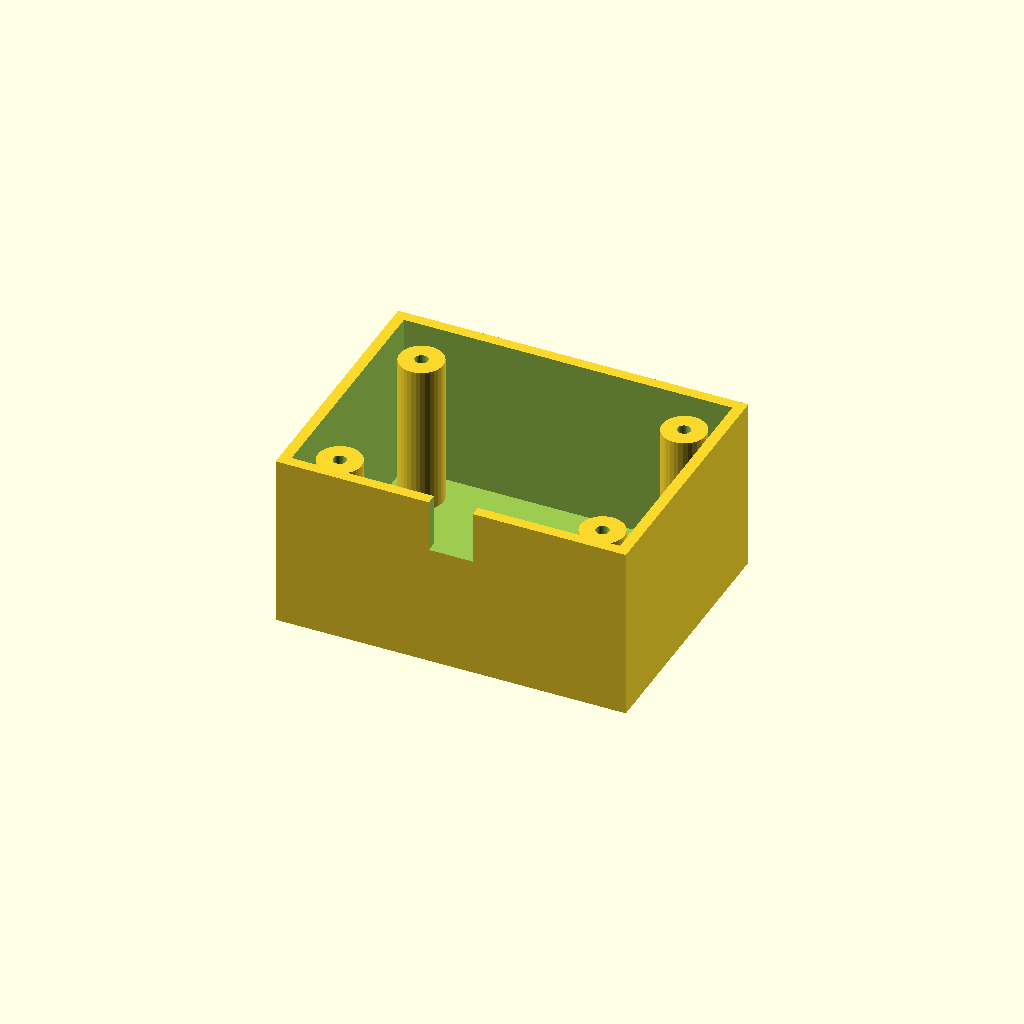
Cell 1 — every parameter at its default value.
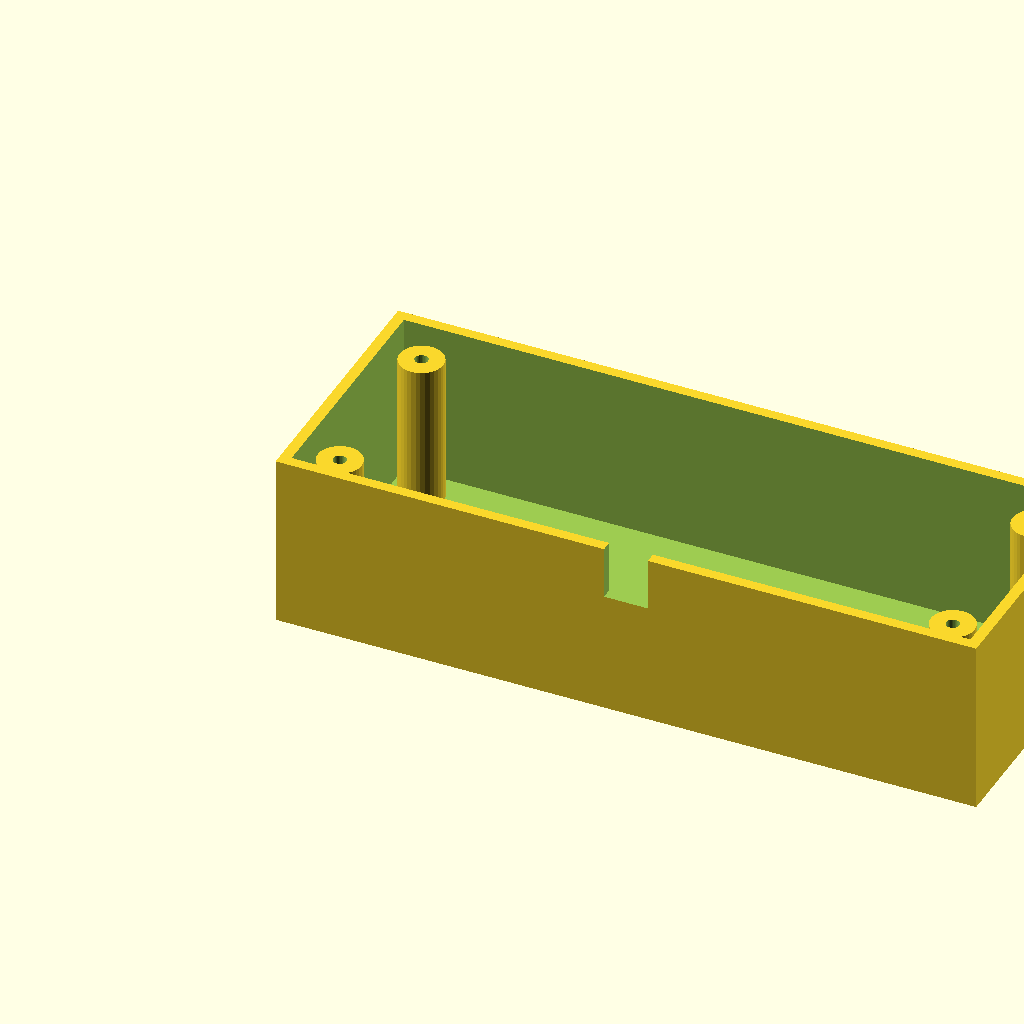
Cell 2 — box_l set to 160, the other parameters unchanged.
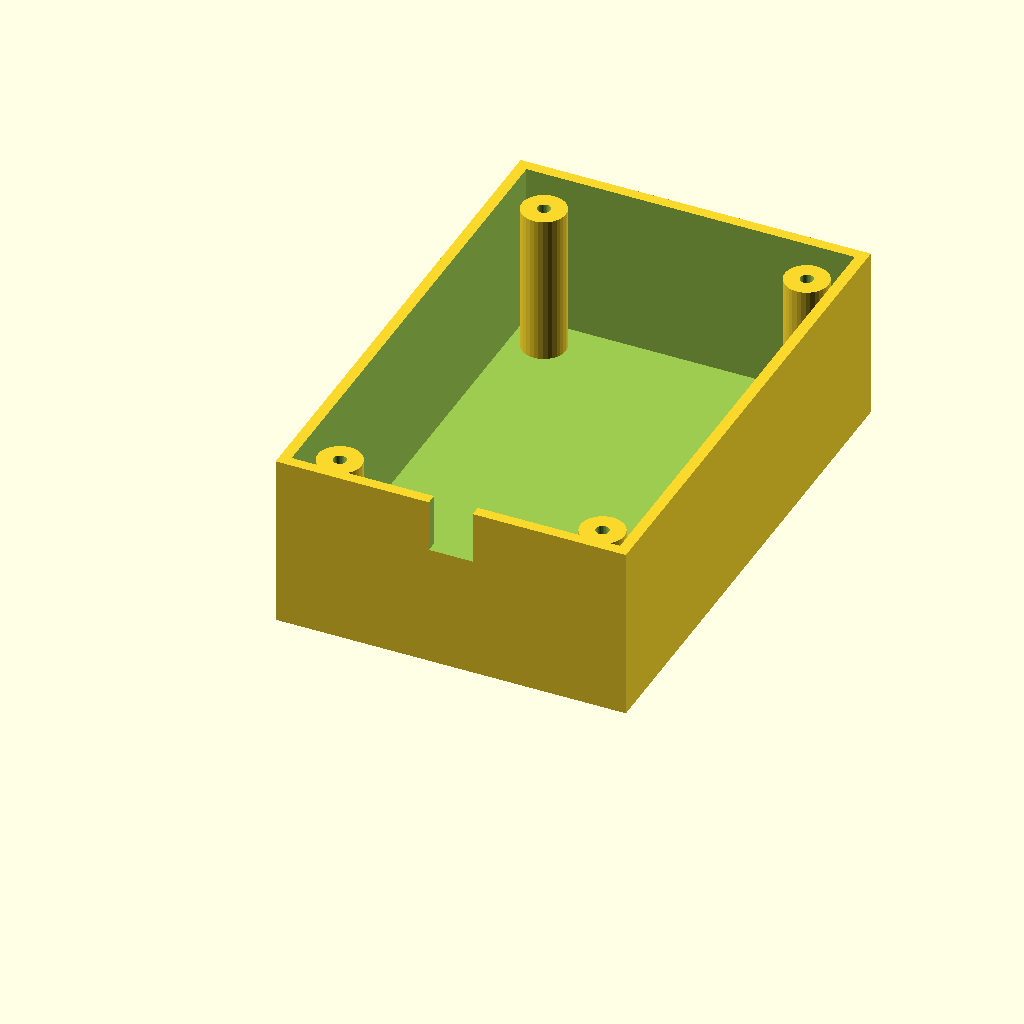
Cell 3: box_w = 120 (everything else at default).
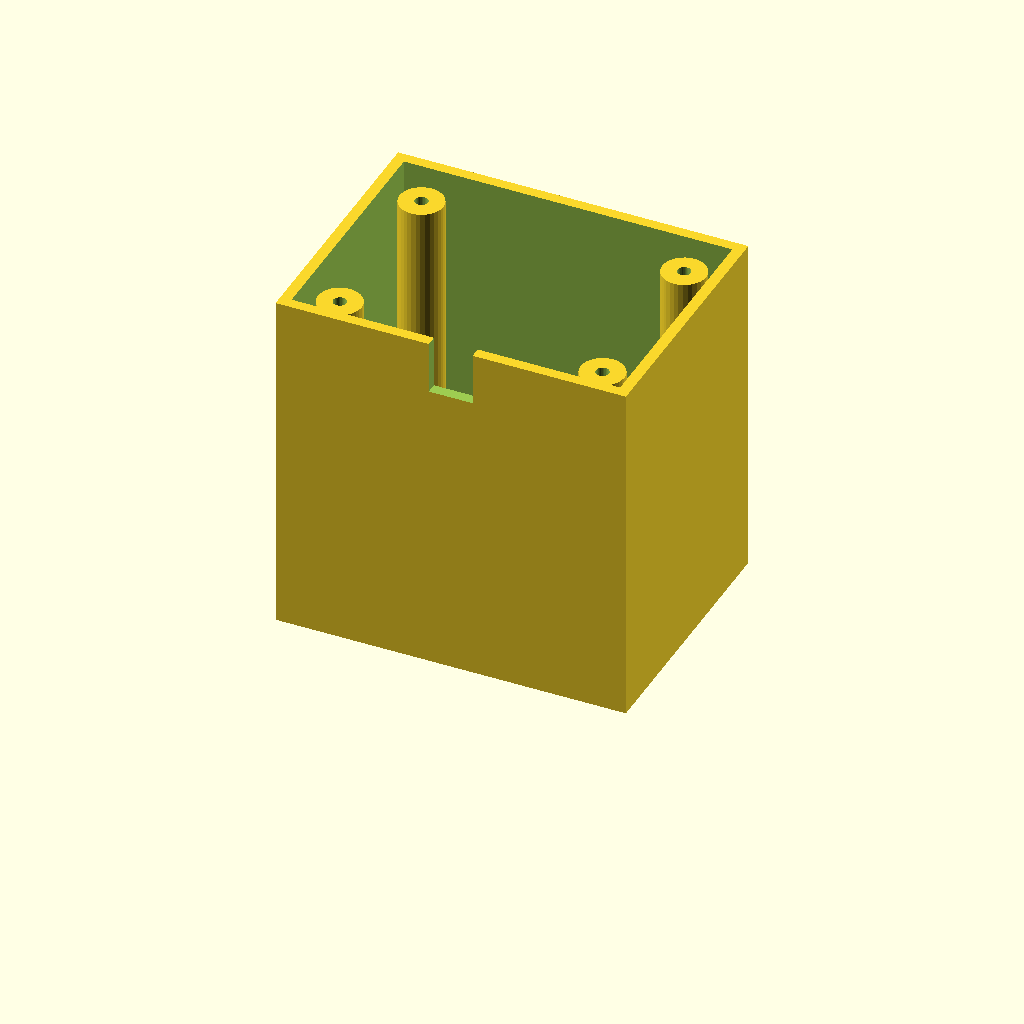
Cell 4 — box_h set to 80, the other parameters unchanged.
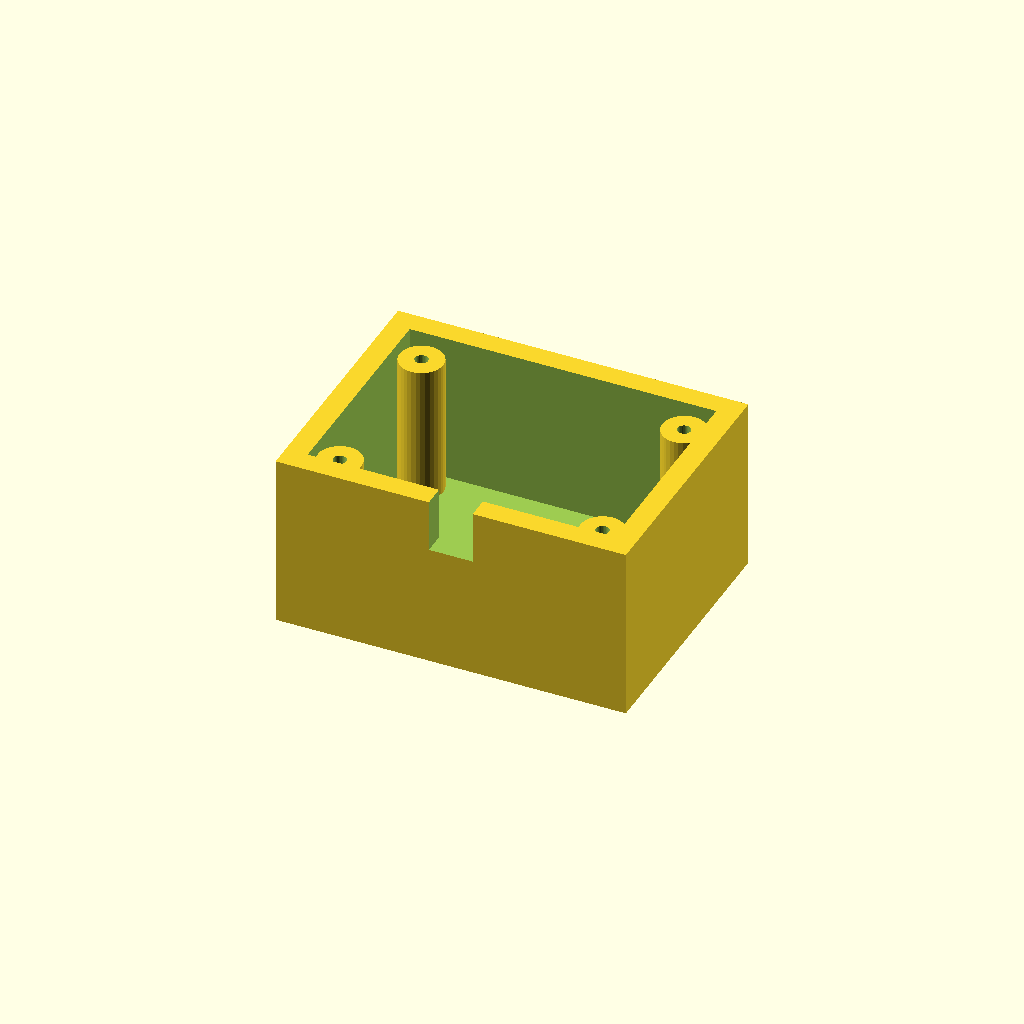
Cell 5: the same model with wall_t = 5.
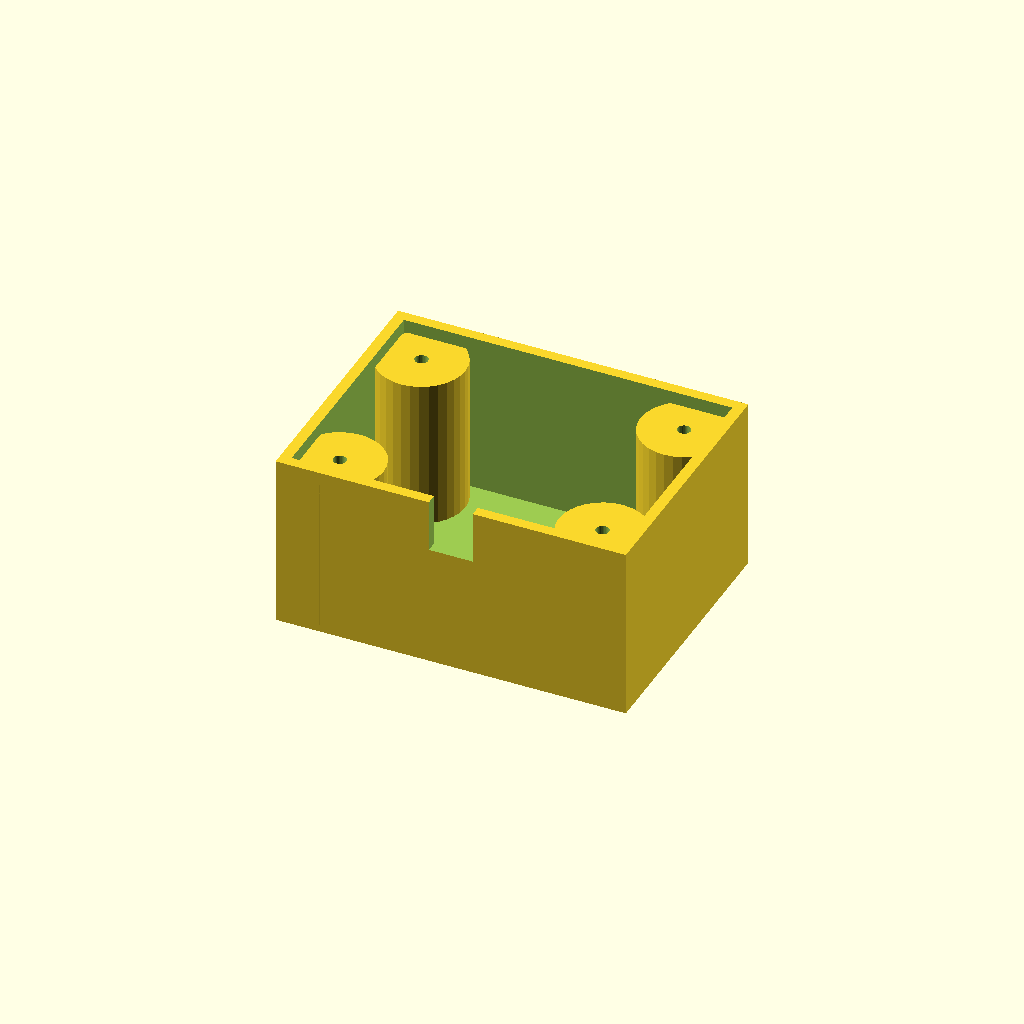
Cell 6 — boss_r set to 10, the other parameters unchanged.
All cells are drawn from one camera (rotation 55°, 0°, 25°, orthographic, colour scheme Cornfield), so only the parameter changes between them.
Source of the model, optional_data/data/solid3/enclosurebox/part_0072.scad:
$fn = 32;

// ----------------------------------------------------------------------
// Enclosure box: both enclosure
// ----------------------------------------------------------------------

// --- parameters (mm) ---
box_l = 80;               // outer length, X
box_w = 60;               // outer width, Y
box_h = 40;               // outer height
wall_t = 2.5;             // wall thickness
boss_r = 5;               // corner boss radius
hole_r = 1.5;             // boss screw hole radius
boss_in = 10;             // boss inset from the corners
notch_w = 10;             // cable notch width
notch_h = 12;             // cable notch height

inner_h = box_h - wall_t;  // cavity depth
boss_h = inner_h - 2;  // corner boss height

difference() {
  union() {
    difference() {
      cube([box_l, box_w, box_h]);
      translate([wall_t, wall_t, wall_t])
        cube([box_l - 2 * wall_t, box_w - 2 * wall_t, box_h]);
    }
    for (sx = [0, 1], sy = [0, 1])
      translate([sx ? box_l - boss_in : boss_in,
                 sy ? box_w - boss_in : boss_in, wall_t - 1])
        difference() {
          cylinder(r = boss_r, h = boss_h);
          translate([0, 0, boss_h - 4])
            cylinder(r = hole_r, h = 5);
        }
  }
  translate([box_l / 2 - notch_w / 2, -1, box_h - notch_h])
    cube([notch_w, wall_t + 2, notch_h + 1]);
}
Parameter table extracted from the source (name, type, default, range or options):
box_l: number, default 80
box_w: number, default 60
box_h: number, default 40
wall_t: number, default 2.5
boss_r: number, default 5
hole_r: number, default 1.5
boss_in: number, default 10
notch_w: number, default 10
notch_h: number, default 12
